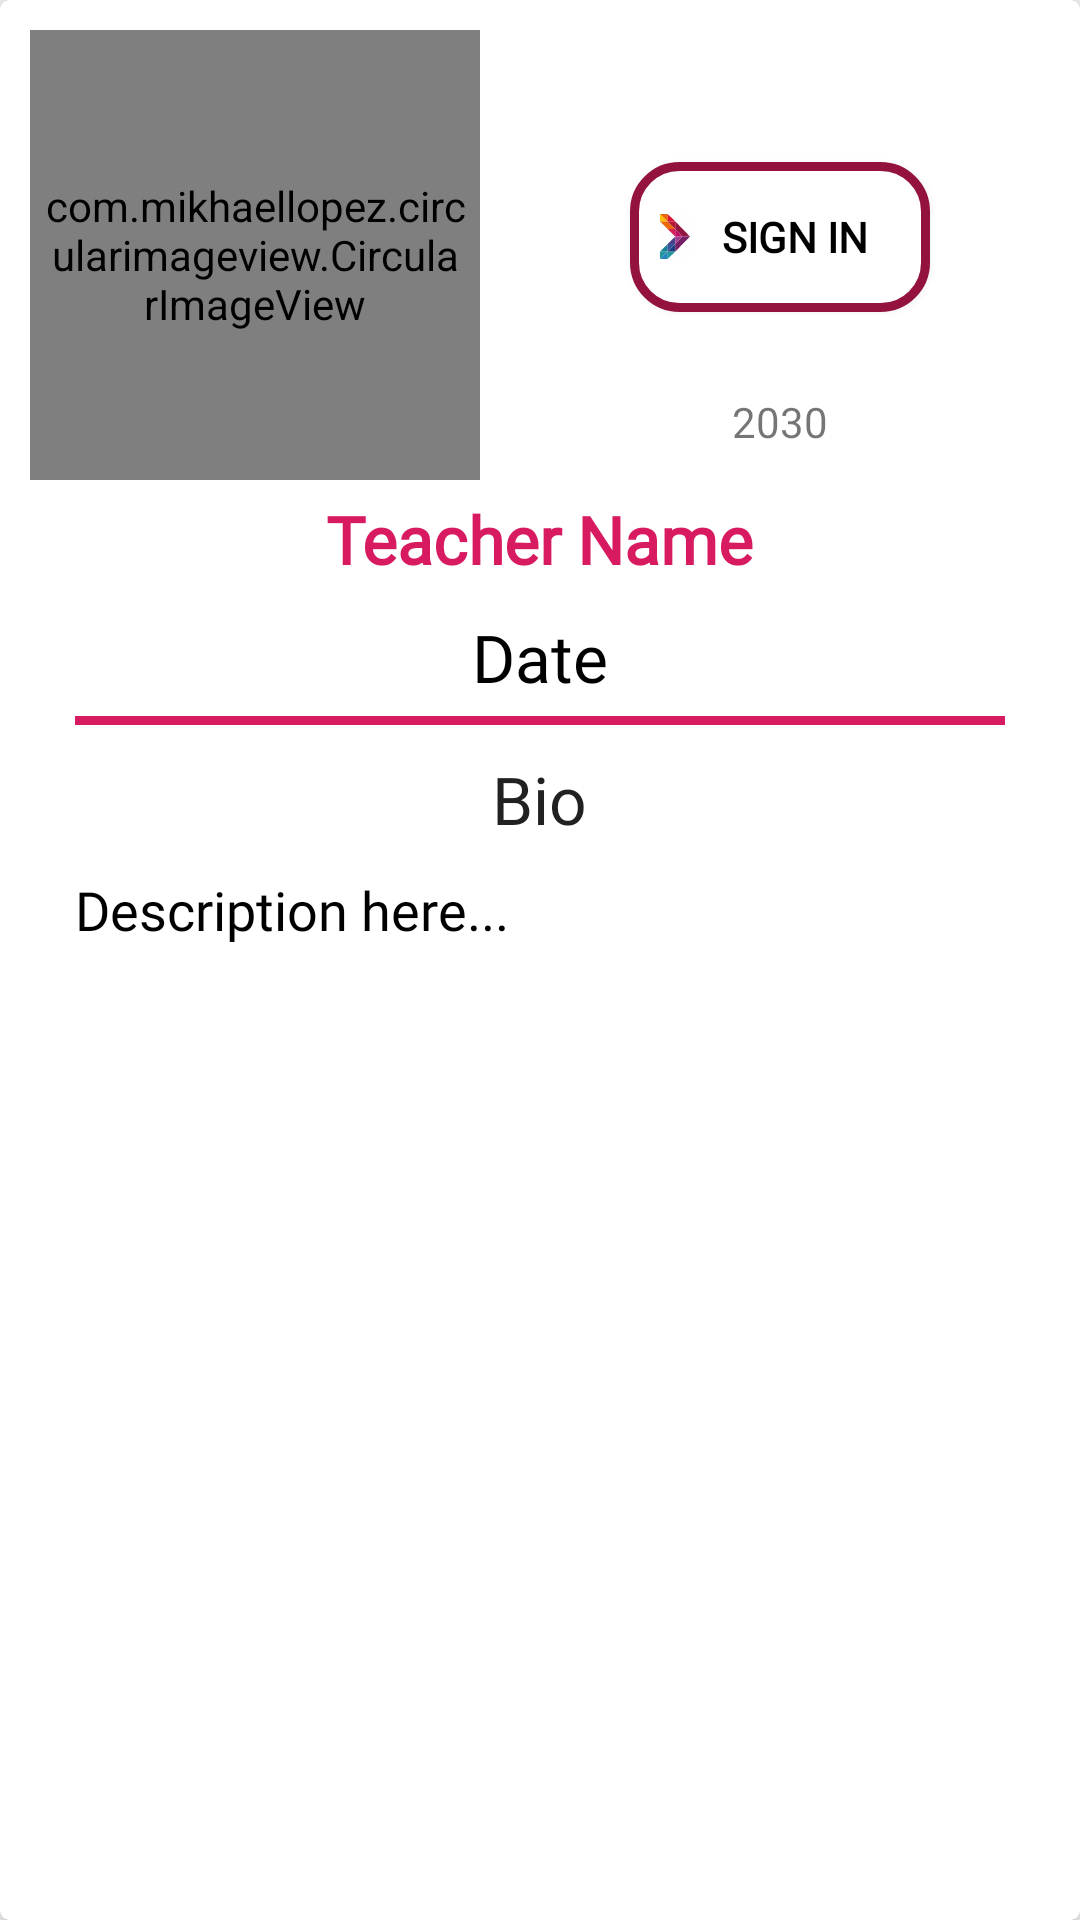

Here is an Android app screen rendered from its layout file. Give the layout XML and the strings, colors and styles it references.
<!-- AndroidManifest.xml: application theme AppTheme -->
<!-- res/layout/activity_workshop_information.xml -->
<?xml version="1.0" encoding="utf-8"?>
<RelativeLayout xmlns:android="http://schemas.android.com/apk/res/android"
    xmlns:app="http://schemas.android.com/apk/res-auto"
    xmlns:tools="http://schemas.android.com/tools"
    android:layout_width="match_parent"
    android:layout_height="match_parent"
    tools:context=".WorkshopInformation">

    <android.support.v7.widget.CardView
        android:layout_width="match_parent"
        android:layout_height="match_parent"
        xmlns:card_view="http://schemas.android.com/apk/res-auto"
        card_view:cardCornerRadius="3dp"
        card_view:cardElevation="5dp"
        android:layout_margin="0dp"
        >
        <LinearLayout
            android:layout_width="match_parent"
            android:layout_height="wrap_content"
            android:orientation="vertical">

            <LinearLayout
                android:layout_width="match_parent"
                android:layout_height="wrap_content">
            <com.mikhaellopez.circularimageview.CircularImageView
                android:id="@+id/workshopDetailImageView"
                android:layout_width="150dp"
                android:layout_height="150dp"
                android:layout_marginTop="10dp"
                android:layout_marginLeft="10dp"
                android:padding="5dp"
                card_view:civ_border_color="@color/colorPrimary"
                card_view:civ_border_width="4dp" />

                <LinearLayout
                    android:layout_width="match_parent"
                    android:layout_height="match_parent"
                    android:orientation="vertical">
                    <TextView
                        android:id="@+id/afterbuttonclick"
                        android:layout_marginTop="5dp"
                        android:layout_width="wrap_content"
                        android:layout_height="wrap_content"
                        android:text=""
                        android:layout_gravity="center"/>
                    <Button
                        android:id="@+id/WorkshopButton"
                        android:freezesText="true"
                        android:layout_width="100dp"
                        android:layout_height="50dp"
                        android:layout_marginTop="30dp"
                        android:layout_gravity="center"
                        android:background="@drawable/buttonsignin"
                        android:drawableStart="@drawable/ic_vectornologostartup"
                        android:drawableLeft="@drawable/ic_vectornologostartup"
                        android:fontFamily="@font/colibri_light"
                        android:paddingLeft="10dp"
                        android:paddingRight="10dp"
                        android:text="Sign In"
                        android:textColor="@color/colorPrimaryDark"
                        android:textStyle="bold" />
                <LinearLayout
                        android:layout_width="match_parent"
                        android:layout_height="match_parent"
                        android:orientation="horizontal"
                        android:gravity="center|bottom"
                        android:layout_margin="10dp">
                        <TextView
                            android:id="@+id/currentlyEnrolledDetailTextView"
                            android:layout_width="wrap_content"
                            android:layout_height="match_parent"
                            android:text="20"
                            android:gravity="bottom" />
                        <TextView
                            android:id="@+id/capacityOfWorkshopDetailTextView"
                            android:text="30"
                            android:gravity="bottom"
                            android:layout_width="wrap_content"
                            android:layout_height="match_parent" />
                </LinearLayout>
                </LinearLayout>
            </LinearLayout>
            <LinearLayout
                android:layout_width="match_parent"
                android:layout_height="wrap_content"
                android:orientation="vertical">

                <TextView
                    android:id="@+id/facilitatorDetailTextView"
                    android:layout_width="wrap_content"
                    android:layout_height="wrap_content"
                    android:layout_gravity="center_horizontal"
                    android:fontFamily="@font/colibri_light"
                    android:maxLines="1"
                    android:padding="5dp"
                    android:text="Teacher Name"
                    android:textAppearance="?android:attr/textAppearanceLarge"
                    android:textColor="@color/colorAccent"
                    android:textStyle="bold" />

                <LinearLayout
                    android:layout_width="wrap_content"
                    android:layout_height="wrap_content"
                    android:layout_gravity="center">
                    <TextView
                        android:id="@+id/dateDetailTextView"
                        android:layout_width="wrap_content"
                        android:layout_height="match_parent"
                        android:fontFamily="@font/colibri_light"
                        android:maxLines="1"
                        android:padding="5dp"
                        android:text="Date"
                        android:textColor="@color/colorPrimaryDark"
                        android:textAppearance="?android:attr/textAppearanceLarge" />

                    <TextView
                        android:id="@+id/room"
                        android:layout_width="wrap_content"
                        android:layout_height="match_parent"
                        android:fontFamily="@font/colibri_light"
                        android:gravity="center"
                        android:text=""
                        android:textAppearance="?android:attr/textAppearanceLarge"
                        android:textColor="@color/colorPrimaryDark"
                        android:textSize="22sp" />

                </LinearLayout>
                <View
                    android:layout_width="wrap_content"
                    android:layout_height="3dp"
                    android:background="@color/colorAccent"
                    android:layout_marginLeft="25dp"
                    android:layout_marginRight="25dp"/>

                <TextView
                    android:id="@+id/workshopDetailTopic"
                    android:layout_width="wrap_content"
                    android:layout_height="wrap_content"
                    android:layout_gravity="center_horizontal"
                    android:layout_marginTop="10dp"
                    android:fontFamily="@font/colibri_light"
                    android:text="Bio"
                    android:textAppearance="?android:attr/textAppearanceLarge" />

                <TextView
                    android:id="@+id/descriptionWorkshopsDetailTextView"
                    android:layout_width="wrap_content"
                    android:layout_height="wrap_content"
                    android:fontFamily="@font/colibri_light"
                    android:paddingLeft="25dp"
                    android:paddingTop="10dp"
                    android:paddingRight="25dp"
                    android:scrollbars="vertical"
                    android:text="Description here..."
                    android:textAppearance="?android:attr/textAppearanceMedium"
                    android:textColor="@color/colorPrimaryDark"
                    android:textSize="18sp" />
            </LinearLayout>
        </LinearLayout>
    </android.support.v7.widget.CardView>

</RelativeLayout>
<!-- resources referenced by this layout -->
<resources>
  <color name="colorAccent">#D81B60</color>
  <color name="colorPrimary">#93133E</color>
  <color name="colorPrimaryDark">#000000</color>
  <!-- drawable buttonsignin (drawable) -->
  <?xml version="1.0" encoding="utf-8"?>
  <shape xmlns:android="http://schemas.android.com/apk/res/android"
      android:shape="rectangle" android:padding="10dp">
      <solid android:color="#FFFFFF"/>
      <corners
          android:bottomRightRadius="15dp"
          android:bottomLeftRadius="15dp"
          android:topLeftRadius="15dp"
          android:topRightRadius="15dp"/>
      <stroke android:width="3dp" android:color="#93133E" />
  </shape>
  <!-- drawable ic_vectornologostartup: vector/xml drawable (drawable, 10981 chars, omitted) -->
  <style name="AppTheme" parent="Theme.AppCompat.Light.DarkActionBar">
          
          <item name="colorPrimary">@color/colorPrimary</item>
          <item name="colorPrimaryDark">@color/colorPrimaryDark</item>
          <item name="colorAccent">@color/colorAccent</item>
          <item name="android:actionBarSize">65dp</item>
      </style>
</resources>
